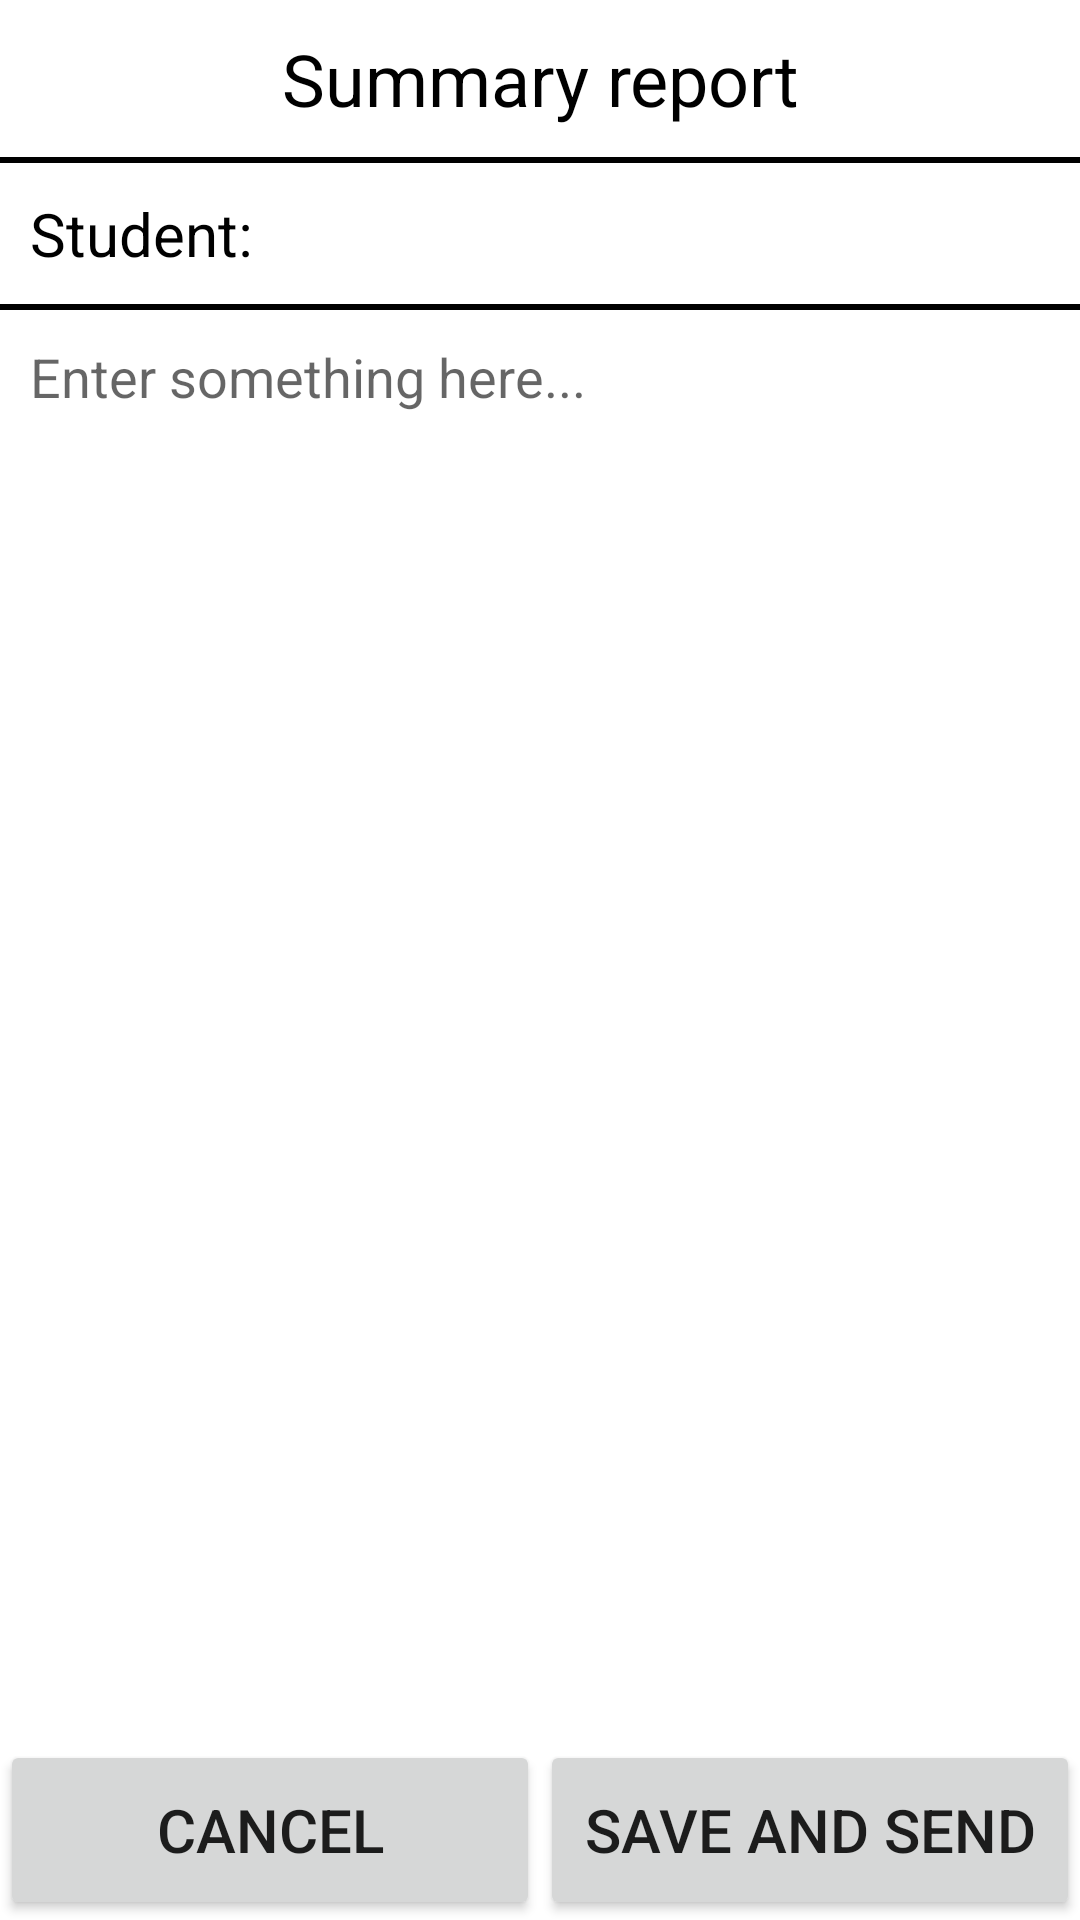

Reconstruct the res/layout file that produces this screen, plus the resources it refers to.
<!-- AndroidManifest.xml: application theme AppTheme -->
<!-- res/layout/summary_report_fragment.xml -->
<?xml version="1.0" encoding="utf-8"?>
<LinearLayout xmlns:android="http://schemas.android.com/apk/res/android"
    android:orientation="vertical" android:layout_width="match_parent"
    android:layout_height="match_parent"
    android:background="@color/white">
    <TextView
        android:layout_width="match_parent"
        android:layout_height="wrap_content"
        android:text="Summary report"
        android:textSize="24dp"
        android:gravity="center_horizontal"
        android:layout_margin="10dp"
        android:textColor="@color/black"/>
    <View
        android:layout_width="match_parent"
        android:layout_height="2dp"
        android:background="@android:color/black" />

    <TextView
        android:layout_width="match_parent"
        android:layout_height="wrap_content"
        android:text="Student:"
        android:textSize="20dp"
        android:id="@+id/studentName"
        android:layout_margin="10dp"
        android:textColor="@color/black"/>
    <View
        android:layout_width="match_parent"
        android:layout_height="2dp"
        android:background="@android:color/black" />

    <EditText
        android:id="@+id/edtInputSummary"
        android:layout_width="match_parent"
        android:layout_height="wrap_content"
        android:hint="Enter something here..."
        android:inputType="textCapSentences|textMultiLine"
        android:maxLength="2000"
        android:maxLines="16"
        android:layout_weight="0"
        android:background="@android:color/transparent"
        android:layout_margin="10dp"/>

    <LinearLayout
        android:layout_width="match_parent"
        android:layout_height="0dp"
        android:layout_weight="1"
        android:orientation="horizontal"
        android:gravity="center|bottom">
        <Button
            android:layout_width="0dp"
            android:layout_weight="1"
            android:layout_height="60dp"
            android:text="Cancel"
            android:textSize="20dp"
            android:id="@+id/cancelLessonSummary"/>
        <Button
            android:layout_width="0dp"
            android:layout_weight="1"
            android:layout_height="60dp"
            android:text="Save and send"
            android:textSize="20dp"
            android:id="@+id/saveLessonSummary"/>
    </LinearLayout>

</LinearLayout>
<!-- resources referenced by this layout -->
<resources>
  <color name="black">#000000</color>
  <color name="white">#FFFFFF</color>
  <style name="AppTheme" parent="Theme.AppCompat.Light.DarkActionBar">
          
          <item name="colorPrimary">@color/brightYellow</item>
          <item name="colorPrimaryDark">@color/darkYellow</item>
          <item name="colorAccent">@color/colorAccent</item>
      </style>
  <color name="brightYellow">#f4e937</color>
  <color name="darkYellow">#aaa770</color>
  <color name="colorAccent">#FF4081</color>
</resources>
